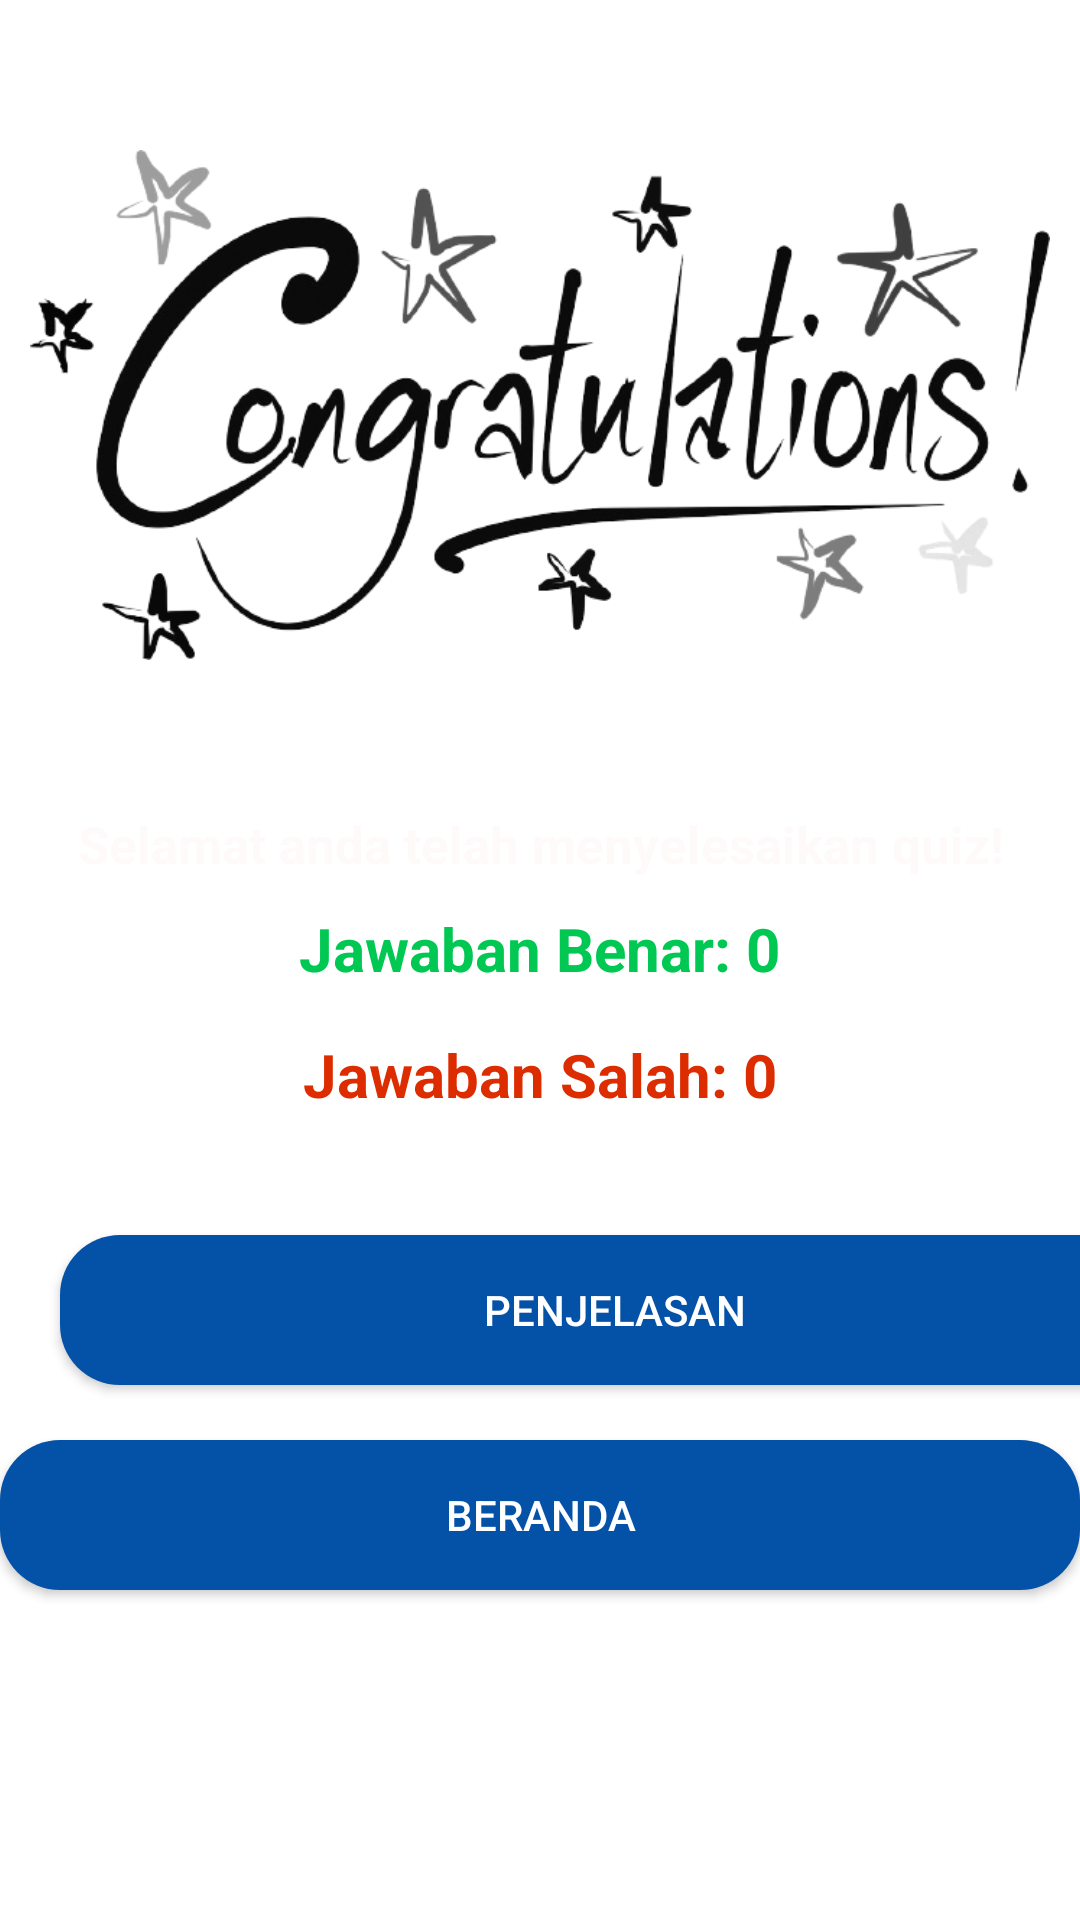

The Android layout XML behind this screen, and the referenced resources:
<!-- AndroidManifest.xml: application theme Theme.ZonaSQL -->
<!-- res/layout/activity_quiz_results.xml -->
<?xml version="1.0" encoding="utf-8"?>
<RelativeLayout xmlns:android="http://schemas.android.com/apk/res/android"
    xmlns:app="http://schemas.android.com/apk/res-auto"
    xmlns:tools="http://schemas.android.com/tools"
    android:layout_width="match_parent"
    android:layout_height="match_parent"
    android:background="@drawable/background"
    tools:context=".QuizResults">

    <ImageView
        android:id="@+id/congratulationsIcon"
        android:layout_width="match_parent"
        android:layout_height="wrap_content"
        android:layout_marginStart="10dp"
        android:layout_marginTop="50dp"
        android:layout_marginEnd="10dp"
        android:adjustViewBounds="true"
        android:src="@drawable/selamat" />

    <TextView
        android:id="@+id/successTextView"
        android:layout_width="match_parent"
        android:layout_height="wrap_content"
        android:layout_below="@id/congratulationsIcon"
        android:layout_marginTop="50dp"
        android:gravity="center"
        android:text="Selamat anda telah menyelesaikan quiz!"
        android:textColor="#FFFAFA"
        android:textSize="17sp"
        android:textStyle="bold" />

    <LinearLayout
        android:layout_below="@+id/successTextView"
        android:layout_marginTop="10dp"
        android:layout_width="wrap_content"
        android:layout_height="wrap_content"
        android:orientation="vertical"
        android:layout_centerHorizontal="true"
        >

        <TextView
            android:layout_width="wrap_content"
            android:layout_height="wrap_content"
            android:id="@+id/correctAnswers"
            android:textSize="20sp"
            android:text="Jawaban Benar: 0"
            android:textStyle="bold"
            android:textColor="#00C853"
            android:layout_gravity="center"
            />

        <TextView
            android:layout_width="wrap_content"
            android:layout_height="wrap_content"
            android:id="@+id/incorrectAnswers"
            android:layout_marginTop="15dp"
            android:textSize="20sp"
            android:text="Jawaban Salah: 0"
            android:textStyle="bold"
            android:textColor="#DD2C00"
            android:layout_gravity="center"
            />

        <LinearLayout
            android:layout_width="wrap_content"
            android:layout_height="wrap_content"
            android:layout_marginTop="20dp">
            <androidx.appcompat.widget.AppCompatButton
                android:id="@+id/penjelasanBtn"
                android:layout_width="370dp"
                android:layout_height="50dp"
                android:text="Penjelasan"
                android:textColor="#FFFFFF"
                android:background="@drawable/round_back_green_20"
                android:layout_margin="20dp"
                />
        </LinearLayout>
    </LinearLayout>

    <androidx.appcompat.widget.AppCompatButton
        android:id="@+id/startNewQuizBtn"
        android:layout_width="370dp"
        android:layout_height="50dp"
        android:layout_alignParentBottom="true"
        android:layout_centerInParent="true"
        android:layout_marginTop="20dp"
        android:layout_marginBottom="110dp"
        android:background="@drawable/round_back_green_20"
        android:text="Beranda"
        android:textColor="#FFFFFF" />

</RelativeLayout>
<!-- resources referenced by this layout -->
<resources>
  <!-- drawable round_back_green_20 (drawable) -->
  <?xml version="1.0" encoding="utf-8"?>
  <shape xmlns:android="http://schemas.android.com/apk/res/android"
      android:shape="rectangle">
  
      <solid android:color="#0452a8"/>
      <corners android:radius="20dp"/>
  
  </shape>
  <!-- drawable selamat: png bitmap (drawable, 122532 bytes) -->
  <style name="Theme.ZonaSQL" parent="Theme.MaterialComponents.DayNight.NoActionBar">
          
          <item name="colorPrimary">@color/purple_500</item>
          <item name="colorPrimaryVariant">@color/purple_700</item>
          <item name="colorOnPrimary">@color/white</item>
          
          <item name="colorSecondary">@color/teal_200</item>
          <item name="colorSecondaryVariant">@color/teal_700</item>
          <item name="colorOnSecondary">@color/black</item>
          
          <item name="android:statusBarColor" tools:targetApi="l">?attr/colorPrimaryVariant</item>
          
      </style>
  <!-- not gathered from this repository: default colours our renderer supplied (Android Studio template values) -->
  <color name="purple_500">#FF6200EE</color>
  <color name="purple_700">#FF3700B3</color>
  <color name="teal_200">#FF03DAC5</color>
  <color name="teal_700">#FF018786</color>
  <color name="black">#FF000000</color>
  <color name="white">#FFFFFFFF</color>
</resources>
